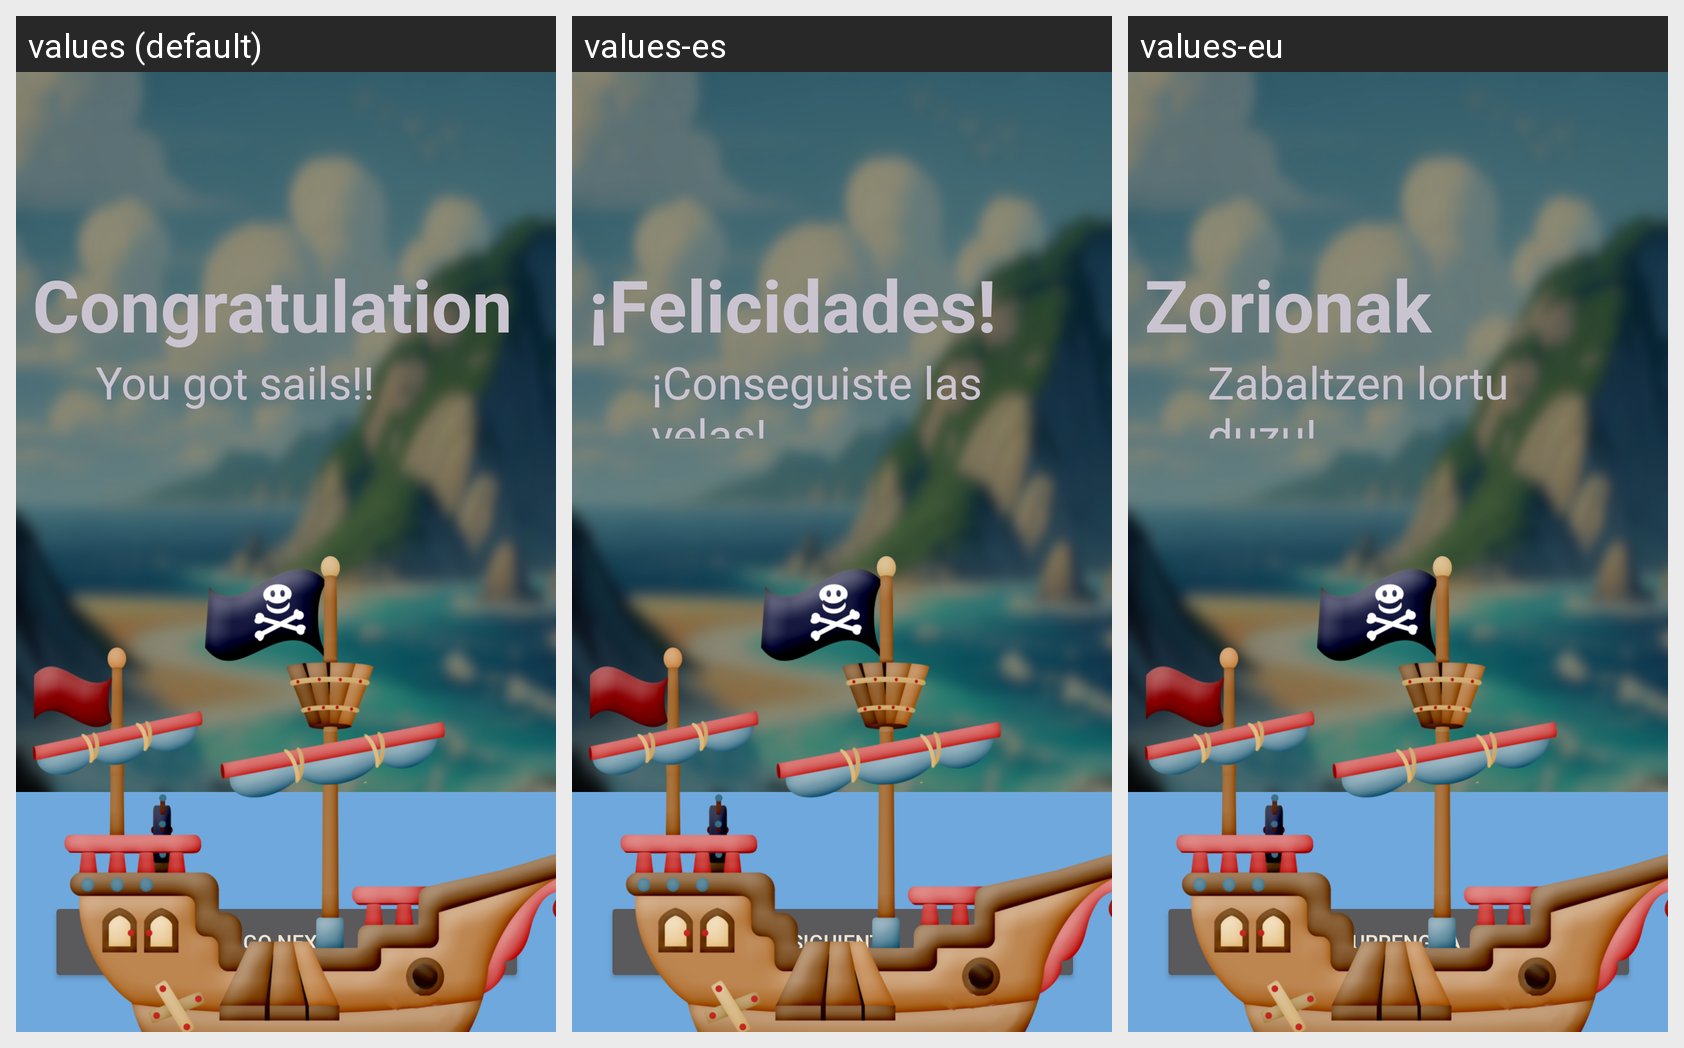

The Android screen above is rendered under several locales of the same app. Produce the string resources it draws, with the default and per-locale values.
Android screen res/layout/activity_game5_win4.xml rendered under 3 locales, left to right: values (default), values-es, values-eu. Device: Nexus 5 (rendered at 1080×1920; each locale shown at half size, 540×960, under a caption strip naming it); theme Theme.Devgarden.
Strings drawn on this screen, with the default value and each locale's value (text and hints the layout hard-codes, and strings that could not be matched under every locale, appear in the picture but are not listed):

next_button
  values: Go Next
  values-es: Siguiente
  values-eu: Hurrengoa

game_win
  values: Congratulations
  values-es: ¡Felicidades!
  values-eu: Zorionak

game5_win
  values: You got sails!!
  values-es: ¡Conseguiste las velas!
  values-eu: Zabaltzen lortu duzu!
